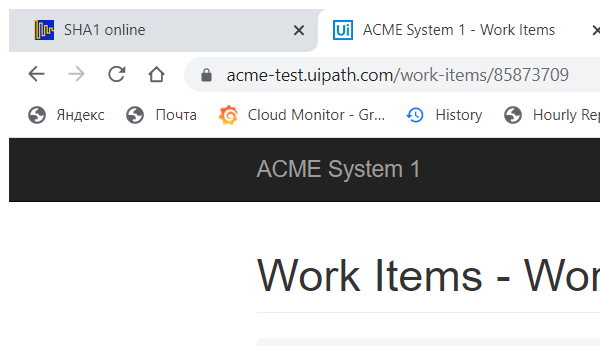
Task: Robotic Enterprise Framework
Workflow: System1_UpdateWorkItem

Step 1: Attach Browser 'chrome.exe ACME' in window 'ACME System 1 - Work Items' (chrome.exe)

Step 2: click on the button 'Update Work Item' (no picture)

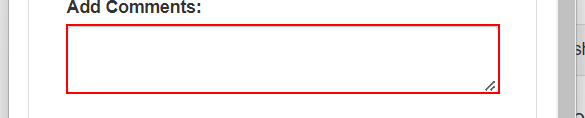
Step 3: type [comment] into the text box 'newComment' in window 'ACME System 1' (chrome.exe)

Step 4: select [status] in the drop-down 'newStatus' in window 'ACME System 1' (chrome.exe) (no picture)

Step 5: click on the button 'Update Work Item' in window 'ACME System 1' (chrome.exe) (no picture)

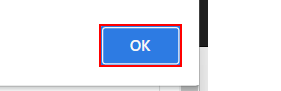
Step 6: click on the push button in window 'ACME System 1 - Google Chrome' (chrome.exe)
